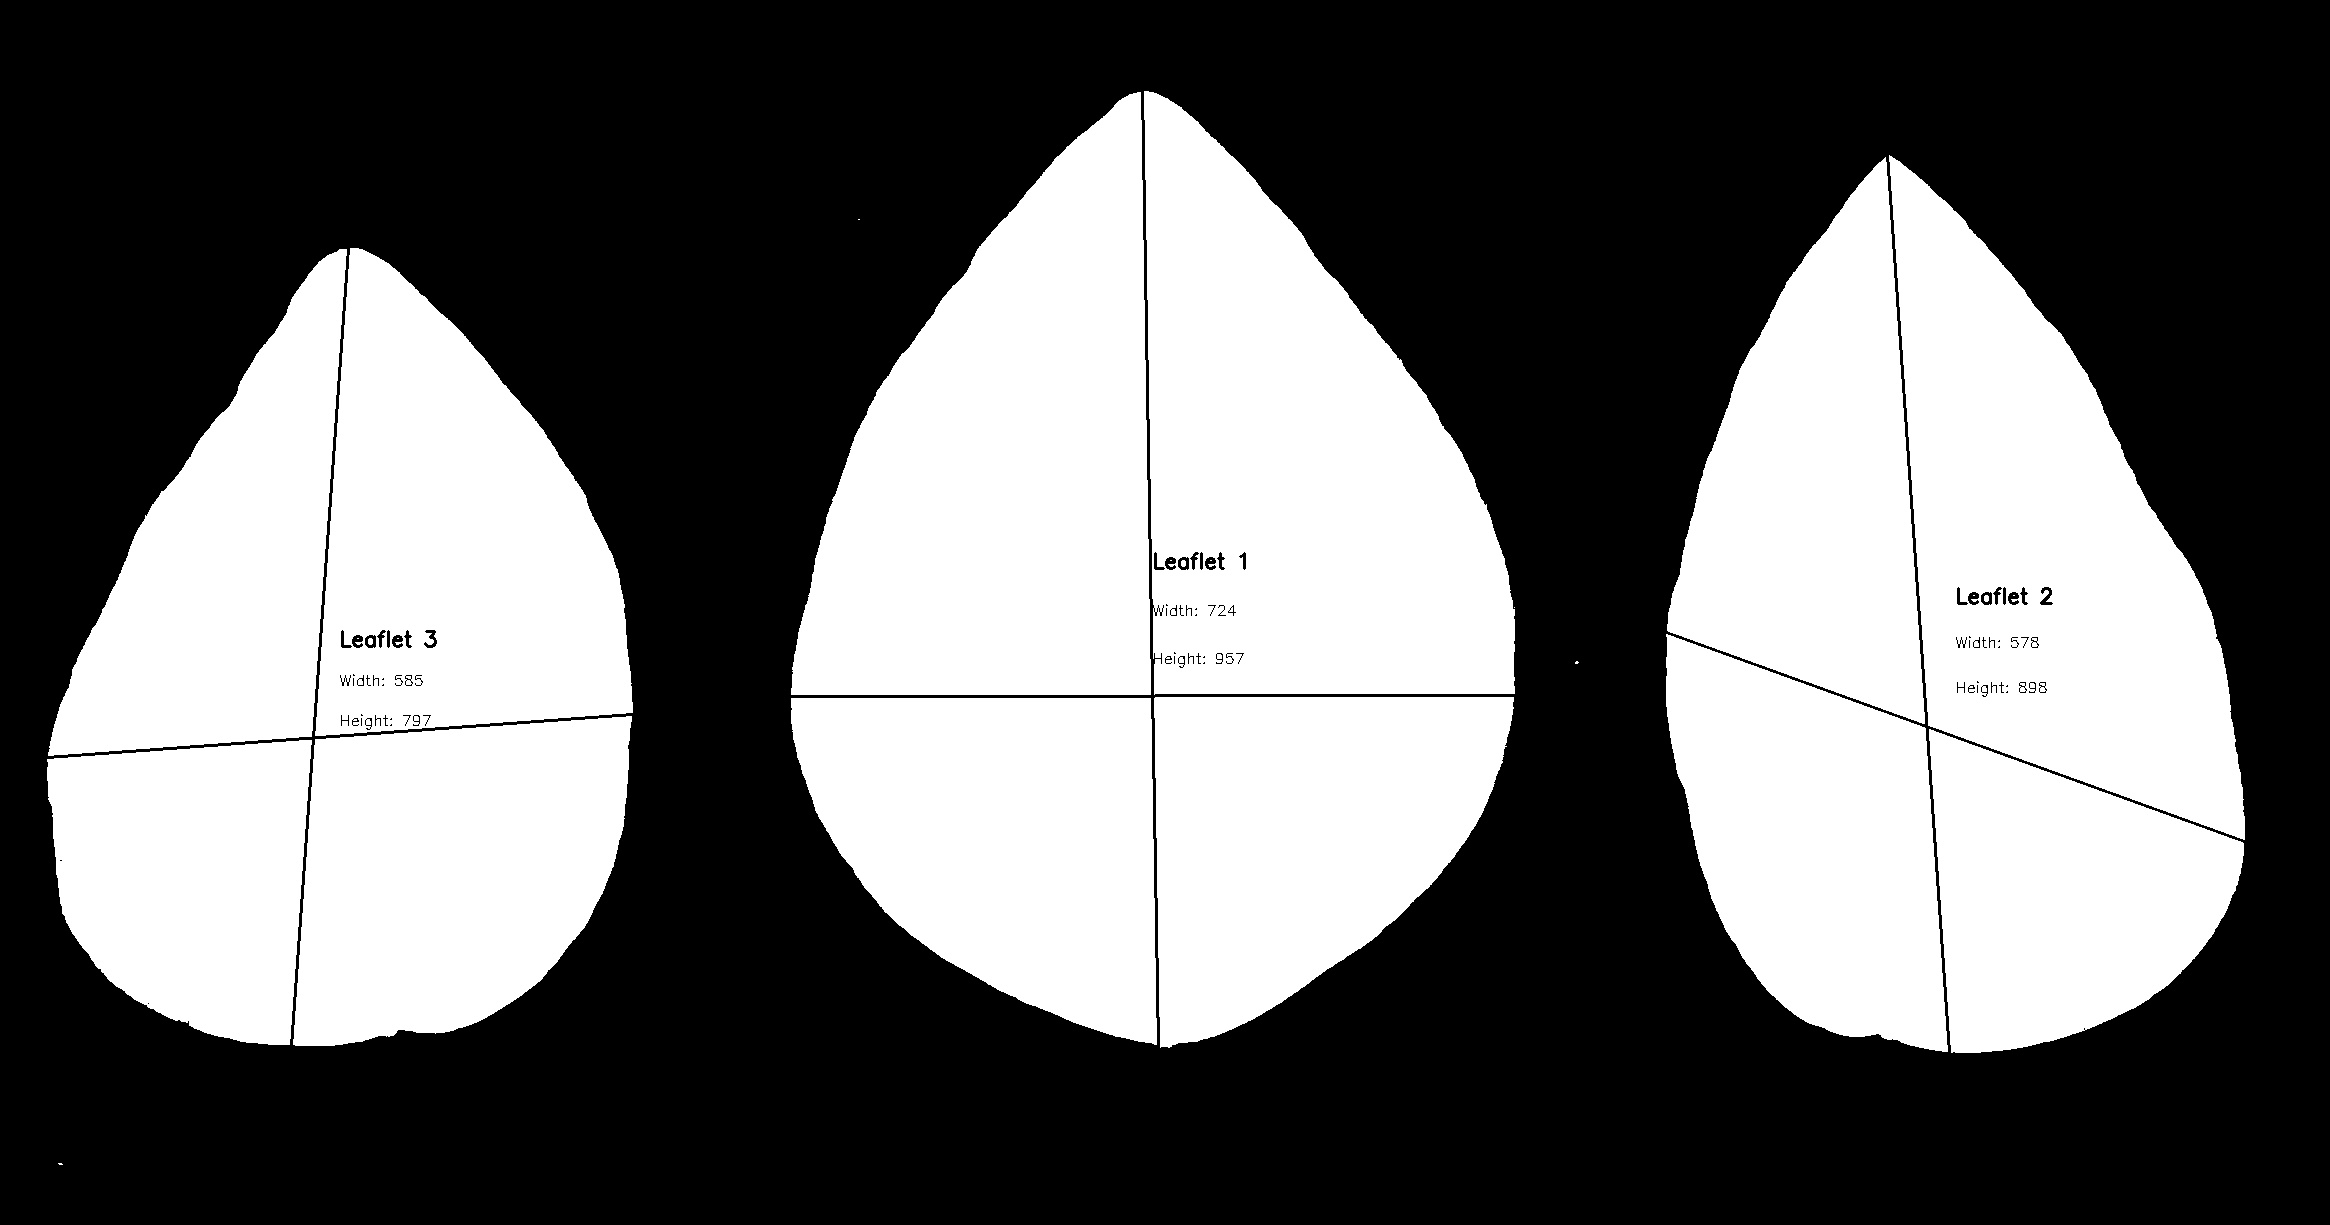

The table this chart was drawn from, first rows:
line_id, dpi, leaflet_id, width, height, ratio, area
BP2J_L, 500, 1, 724, 957, 0.7565, 478616
BP2J_L, 500, 2, 578, 898, 0.6437, 366374
BP2J_L, 500, 3, 585, 797, 0.734, 336988
